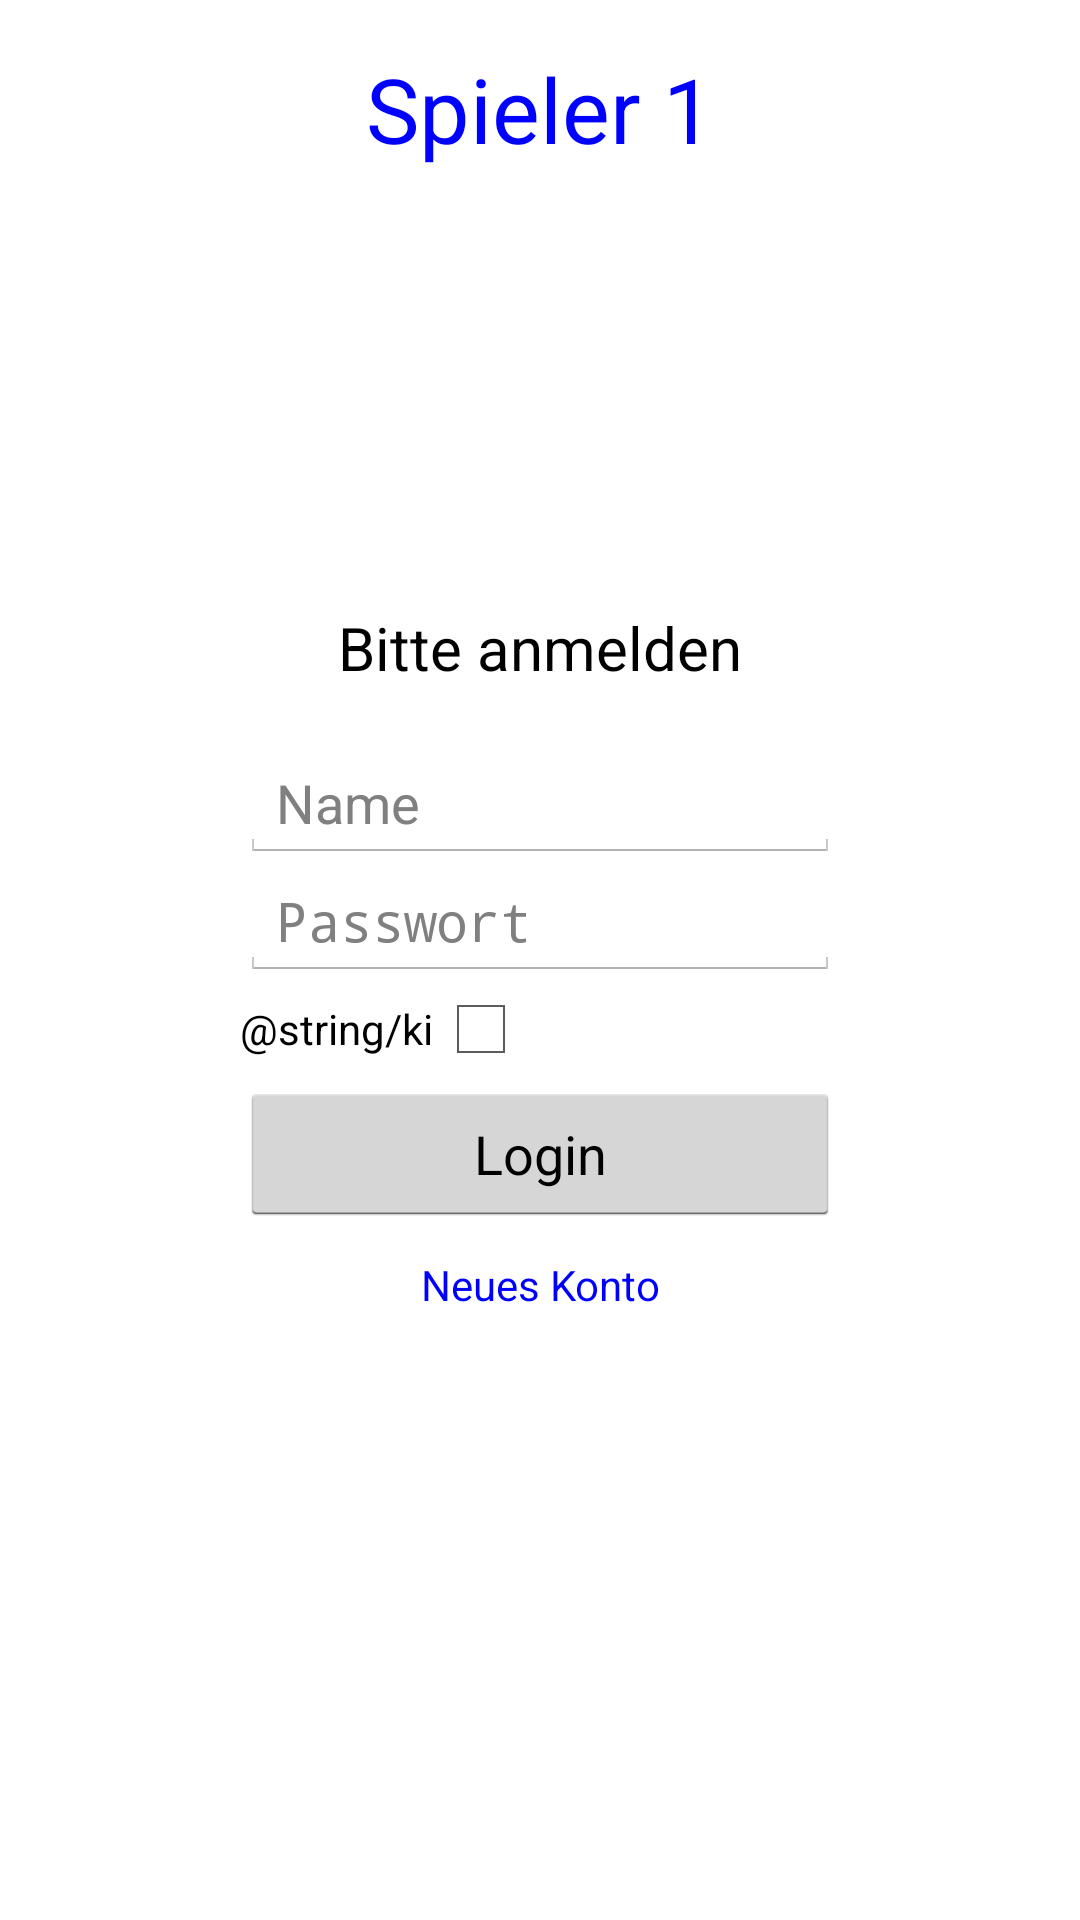

Produce the Android XML layout that renders to this screen, including the resource entries it uses.
<!-- AndroidManifest.xml: application theme AppTheme -->
<!-- res/layout/activity_login.xml -->
<RelativeLayout xmlns:android="http://schemas.android.com/apk/res/android"
    xmlns:tools="http://schemas.android.com/tools" android:layout_width="match_parent"
    android:layout_height="match_parent" android:paddingLeft="@dimen/activity_horizontal_margin"
    android:paddingRight="@dimen/activity_horizontal_margin"
    android:paddingTop="@dimen/activity_vertical_margin"
    android:paddingBottom="@dimen/activity_vertical_margin"
    tools:context=".MainActivity">
    <TextView
        android:id="@+id/header"
        android:layout_width="wrap_content"
        android:layout_height="wrap_content"
        android:layout_alignParentTop="true"
        android:layout_centerHorizontal="true"
        android:textSize="30sp"
        android:textColor="@color/blue"
        android:text="@string/player_1"/>

    <LinearLayout
        android:layout_width="200sp"
        android:layout_height="wrap_content"
        android:orientation="vertical"
        android:layout_centerInParent="true"
        android:id="@+id/linearLayout">
        <TextView
            android:id="@+id/title"
            android:layout_width="wrap_content"
            android:layout_height="wrap_content"
            android:layout_gravity="center_horizontal"
            android:textSize="20sp"
            android:text="@string/login_title"/>
        <TextView
            android:id="@+id/error"
            android:layout_width="200sp"
            android:layout_height="wrap_content"
            android:textColor="@color/red"/>
        <EditText
            android:id="@+id/name"
            android:layout_width="200sp"
            android:layout_height="wrap_content"
            android:hint="@string/name"/>
        <EditText
            android:id="@+id/password"
            android:layout_width="200sp"
            android:layout_height="wrap_content"
            android:inputType="textPassword"
            android:hint="@string/password"/>
        <LinearLayout
            android:layout_width="match_parent"
            android:layout_height="wrap_content"
            android:layout_marginBottom="5px"
            android:orientation="horizontal">
            <TextView
                android:layout_width="wrap_content"
                android:layout_height="wrap_content"
                android:text="@string/ki"
                android:layout_gravity="center_vertical"/>
            <CheckBox
                android:id="@+id/ki"
                android:layout_width="wrap_content"
                android:layout_height="wrap_content" />
        </LinearLayout>
        <Button
            android:id="@+id/login"
            android:layout_width="200sp"
            android:layout_height="wrap_content"
            android:text="@string/login"/>
        <TextView
            android:id="@+id/new_account"
            android:layout_width="200sp"
            android:layout_height="wrap_content"
            android:layout_marginTop="10sp"
            android:textColor="@color/blue"
            android:text="@string/new_account"
            android:gravity="center"/>

    </LinearLayout>

</RelativeLayout>
<!-- resources referenced by this layout -->
<resources>
  <color name="blue">#ff0000ff</color>
  <color name="red">#ffff0000</color>
  <dimen name="activity_horizontal_margin">16dp</dimen>
  <dimen name="activity_vertical_margin">16dp</dimen>
  <string name="login">Login</string>
  <string name="login_title">Bitte anmelden</string>
  <string name="name">Name</string>
  <string name="new_account">Neues Konto</string>
  <string name="password">Passwort</string>
  <string name="player_1">Spieler 1</string>
  <style name="AppTheme" parent="android:Theme.Holo.Light.DarkActionBar">
          
          <item name="android:textColor">#000000</item>
      </style>
</resources>
